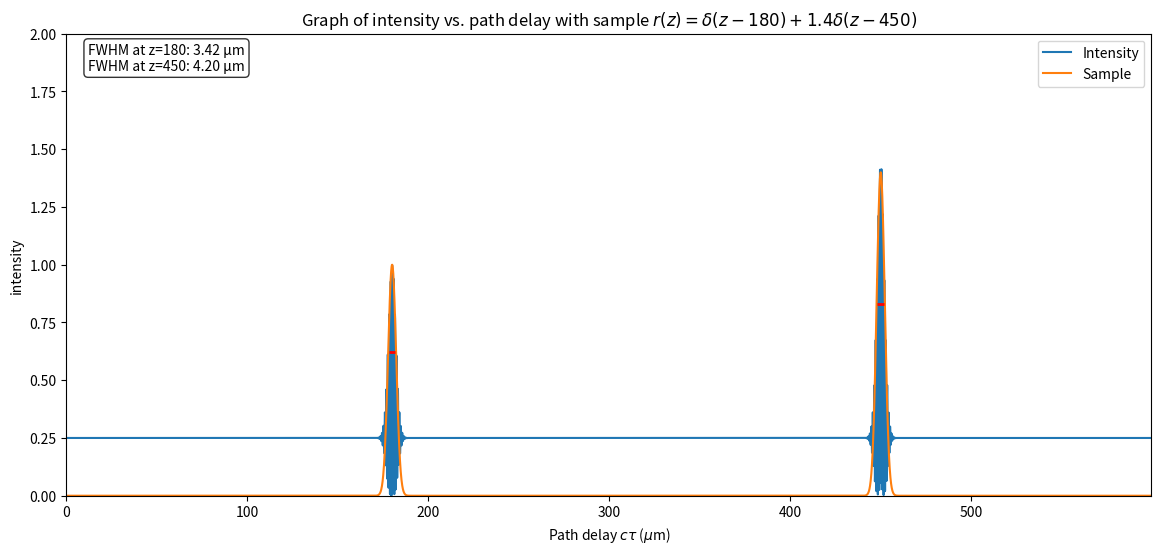

Reproduce this figure in Python.
'''
This program graphs intensity at detector versus the length of the reference arm.

Monochromatic case:
I = 1/4 * I0 * (1 + |r(z)|^2 + 2 * r(z) * cos(2 * k * z - w * tau))

where
I is the intensity at the detector
I0 is the initial intensity of the light
r(z) is the reflectance of the sample
z is the depth into the sample (equate to delta l = c * tau)
c is the speed of light
l is the length of the reference arm
w is the frequency of the light
tau is the time shift of the reference arm


Nonmonochromatic case:
I = 1/4 * (L0 + L1 * 2 * Re(e^(-i * w0 * tau)))

where
I is the intensity at the detector
L0 is the integral of s(w) * (1 + |H(w)|^2) * dw, which is the background term
L1(tau) is the integral of s(w) * 2 * Re(H(w) * e^(-i * w * tau)) * dw, which is the interference term
s(w) is the spectral power density (a known function that depends on the light used)
H(w) is the integral of e^(2 * i * phi(z, w)) * r(z, w) * dz, which is the sample

r(z, w) is the reflectance of the sample
phi(z, w) is the phase shift of the sample
z is the depth into the sample (equate to delta l = c * tau)
c is the speed of light
l is the length of the reference arm
w is the frequency distribution, centered around w0
tau is the time shift of the reference arm


Quantum case:
R = A0 - Re(A1(2 * tau))

where
R is the coincidence rate at the detectors
A0 is the integral of 2 * s(w) * |H(w)|^2 * dw, which is the background term
A1(tau) is the integral of 2 * s(w) * e^(i * w * tau) * H(w) * H'(-w) * dw, which is the interference term
s(w) is the spectral power density (a known function that depends on the light used)
H(w) is the integral of e^(2 * i * phi(z, w)) * r(z, w) * dz, which is the sample
H'(w) is the complex conjugate of H(w)

r(z, w) is the reflectance of the sample
phi(z, w) is the phase shift of the sample
z is the depth into the sample (equate to delta l = c * tau)
c is the speed of light
l is the length of the reference arm
w is the frequency distribution, centered around w0
tau is the time shift of the reference arm
'''

from math import pi
import numpy as np
import matplotlib.pyplot as plt

def find_fwhm(baseline, peaks, path_delay, intensity):
    fwhm_texts = [] # infobox contents
    fwhm_lines = [] # list of (half_max, left_x, right_x) for each peak
    
    for _, pos in peaks:
        mask = np.abs(path_delay - pos) < 50 # Boolean array telling whether each point is near a peak
        if not np.any(mask):
            continue
        
        # grab x and y values at these points
        region_intensity = intensity[mask]
        region_path = path_delay[mask]
        
        peak_max = np.max(region_intensity)
        half_max = baseline + (peak_max - baseline) / 2
        
        top_half = region_intensity >= half_max
        crossings = np.where(np.diff(top_half.astype(int)))[0] # 1 means low to high, -1 high to low, 0 same side. finally return where crossings occur
        
        # draw the line starting from when it crosses into the top and ending when it comes to the bottom
        if len(crossings) >= 2:
            left_idx = crossings[0]
            right_idx = crossings[-1]
            fwhm = region_path[right_idx] - region_path[left_idx]
            fwhm_texts.append(f"FWHM at z={pos}: {fwhm:.2f} μm")
            fwhm_lines.append((half_max, region_path[left_idx], region_path[right_idx]))
    
    return fwhm_lines, fwhm_texts

def plot_intensity(oct_type, sample_func, peaks, time_limit, intensity_limit):
    wavelength = 0.800 # micrometers
    speed_of_light = 299792458 # meters / second
    wavenumber = 2 * pi / wavelength # 1 / micrometers

    time_shift = np.linspace(0, time_limit, 10000) # picoseconds
    path_delay = speed_of_light * time_shift * (10 ** -6) # micrometers
    sample = sample_func(path_delay) # function of micrometers


    match oct_type:
        case 'monochromatic':
            monochromatic_intensity = 1/4 * (1 + np.abs(sample) ** 2 + 2 * sample * np.cos(wavenumber * path_delay))
        case 'nonmonochromatic':
            frequency_distribution = 1 #TODO: write actual frequency distribution (use Gaussian)
            
        case 'quantum':
            1
        case 'grover':
            1

    plt.figure(figsize=(14, 6))
    plt.plot(path_delay, monochromatic_intensity, label='Intensity')
    plt.plot(path_delay, sample, label='Sample')

    fwhm_lines, fwhm_texts = find_fwhm(0.25, peaks, path_delay, monochromatic_intensity)

    # plot fwhm lines
    for half_max, left_x, right_x in fwhm_lines:
        plt.hlines(half_max, left_x, right_x, colors='red', linestyles='-', linewidth=2)
    
    # display fwhm infobox
    if fwhm_texts:
        plt.text(0.02, 0.98, '\n'.join(fwhm_texts), transform=plt.gca().transAxes,
                verticalalignment='top', fontsize=10, bbox=dict(boxstyle='round', facecolor='white', alpha=0.8))

    # generate latex for the delta function
    terms = []
    for weight, pos in peaks:
        if weight == 1:
            terms.append(rf"\delta(z - {pos})")
        else:
            terms.append(rf"{weight}\delta(z - {pos})")
    label = " + ".join(terms)

    plt.title(f'Graph of intensity vs. path delay with sample $r(z) = {label}$')
    plt.xlabel(r'Path delay $c \tau$ ($\mu$m)')
    plt.ylabel('intensity')
    plt.xlim(0, max(path_delay))
    plt.ylim(0, intensity_limit)
    plt.legend()

    plt.show()

def delta_function(*peaks):
    """Takes (weight, position) pairs and returns a sum of Gaussians and the peaks."""
    func = lambda x: sum(weight * np.exp(-((x - pos) ** 2) / 10) for weight, pos in peaks)
    return func, peaks

sample, peaks = delta_function((1, 180), (1.4, 450))
plot_intensity('monochromatic', sample, peaks, 2, 2)
